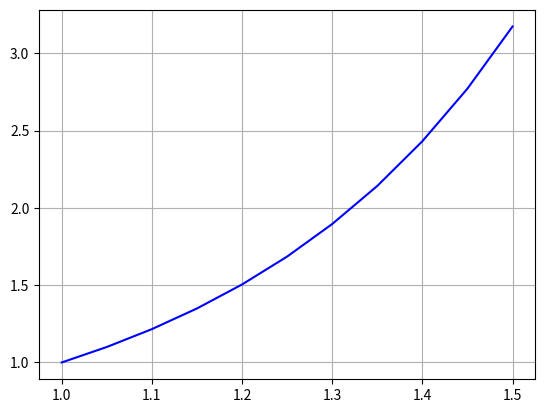

Python code for this plot:
import math
import numpy as np
import matplotlib.pyplot as plt


def f(x,y):
    return 2*x*y

def euler(y0,fx,h,f):
    y=[]
    y.append(y0)
    for i in range(1,len(x)):
        y.append ( y[i-1] + h*f(x[i-1],y[i-1]) )
    return y


n = 11
a = 1
b = 1.5
h = abs(a-b)/(n-1)
x = np.linspace(a,b,n)


y = euler(1,x,h,f)

plt.plot(x,y,'b')
plt.grid()

print('Valor de h: ', h)

print ('Valor final de x: ',x[-1])
print ('Valor final de y: ',y[-1])
